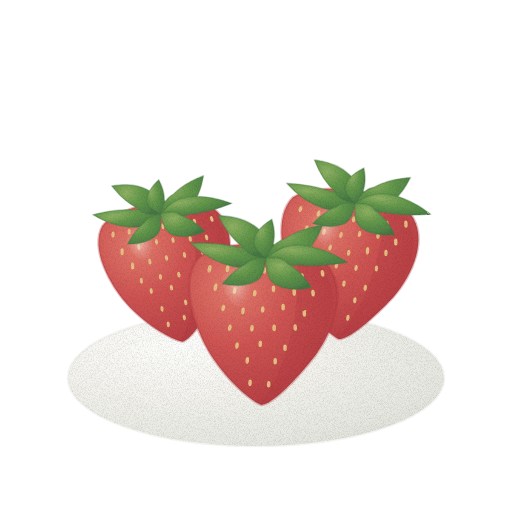
t = 0.00 s
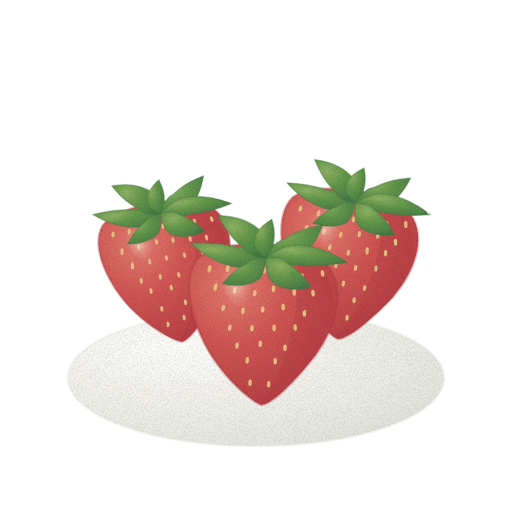
t = 1.43 s
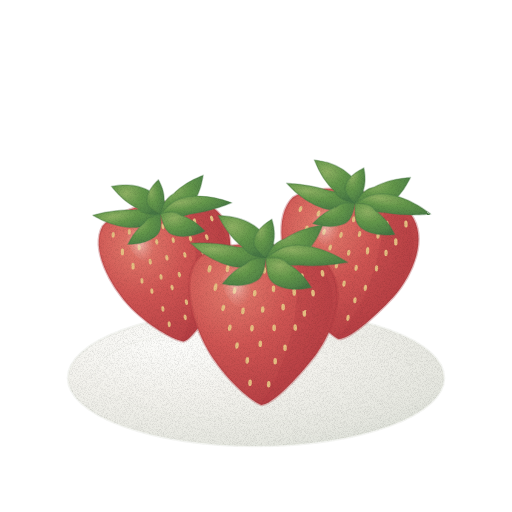
t = 2.85 s
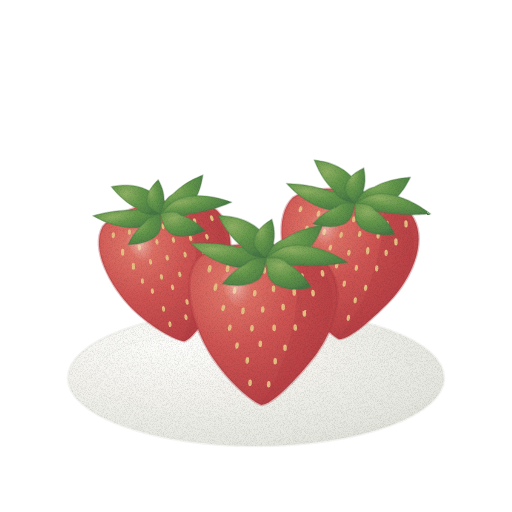
t = 3.80 s
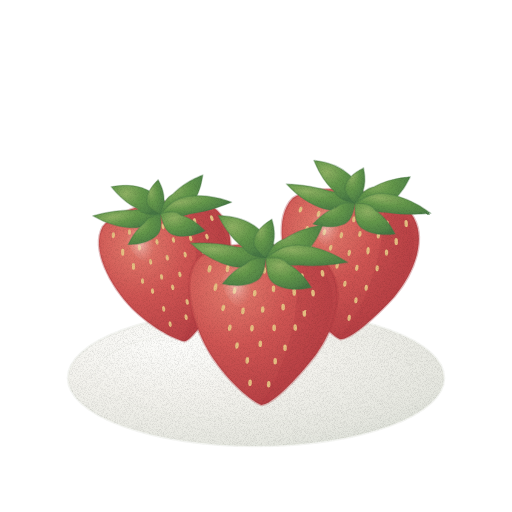
t = 4.75 s
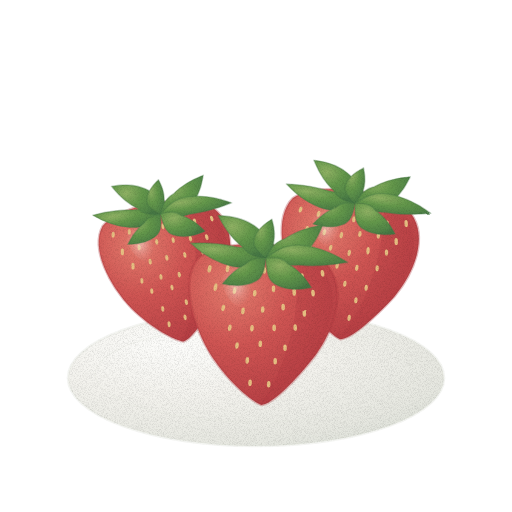
t = 6.18 s

The animated SVG that drew these frames (rendered in a browser with its animation timeline set to each time). Animation: 2 CSS @keyframes rules; one cycle of 7.60 s, repeats indefinitely.

<svg xmlns="http://www.w3.org/2000/svg" viewBox="0 0 512 512" role="img" aria-label="딸기(시설) — 움직임, 윤곽 없는 수채" data-asset="watercolor-strawberry-motion" data-food="strawberry" data-style="watercolor" data-variant="motion" stroke-linecap="round" stroke-linejoin="round"><title>딸기(시설)</title><desc>흰 접시에 꼭지를 위로 둔 빨간 둥근 원뿔 세 알, 펼쳐진 초록 꽃받침과 겉의 점 같은 씨.</desc><style>[data-asset="watercolor-strawberry-motion"] [data-part="left"]{transform-box:view-box;transform-origin:160.42857189205282px 214.19588431519531px;animation:watercolor-strawberry-motion-m0 7.6s cubic-bezier(.37,0,.63,1) -1.14s infinite}[data-asset="watercolor-strawberry-motion"] [data-part="right"]{transform-box:view-box;transform-origin:355.11870411410735px 203.34778828386868px;animation:watercolor-strawberry-motion-m1 7.6s cubic-bezier(.37,0,.63,1) -4.18s infinite}@keyframes watercolor-strawberry-motion-m0{0%,100%{rotate:0deg}25%{rotate:0.6deg}75%{rotate:-0.6deg}}@keyframes watercolor-strawberry-motion-m1{0%,100%{rotate:0deg}25%{rotate:-0.6deg}75%{rotate:0.6deg}}@media (prefers-reduced-motion:reduce){[data-asset="watercolor-strawberry-motion"] *{animation:none!important}}</style><defs><radialGradient id="watercolor-strawberry-motion-g-plate-soft" cx="0.3" cy="0.26" r="0.84"><stop offset="0" stop-color="#fdfdfb"/><stop offset="0.45" stop-color="#f3f2ed"/><stop offset="0.86" stop-color="#e7e8e1"/><stop offset="1" stop-color="#dfe2da"/></radialGradient><radialGradient id="watercolor-strawberry-motion-g-red-soft" cx="0.3" cy="0.26" r="0.84"><stop offset="0" stop-color="#e47d6e"/><stop offset="0.45" stop-color="#cf5553"/><stop offset="0.86" stop-color="#bb4347"/><stop offset="1" stop-color="#ae3840"/></radialGradient><clipPath id="watercolor-strawberry-motion-clip0"><path d="M-67 -52 C-85 -29 -70 16 -49 46 C-29 73 -6 89 3 92 C14 91 36 66 55 39 C73 11 83 -29 61 -52 C42 -72 -40 -76 -67 -52Z"/></clipPath><radialGradient id="watercolor-strawberry-motion-gloss"><stop stop-color="#fffdf9" stop-opacity=".85"/><stop offset=".6" stop-color="#fffdf9" stop-opacity=".25"/><stop offset="1" stop-color="#fffdf9" stop-opacity="0"/></radialGradient><radialGradient id="watercolor-strawberry-motion-g-green-soft" cx="0.3" cy="0.26" r="0.84"><stop offset="0" stop-color="#90b264"/><stop offset="0.45" stop-color="#64984b"/><stop offset="0.86" stop-color="#518447"/><stop offset="1" stop-color="#467744"/></radialGradient><clipPath id="watercolor-strawberry-motion-clip1"><path d="M-67 -52 C-85 -29 -70 16 -49 46 C-29 73 -6 89 3 92 C14 91 36 66 55 39 C73 11 83 -29 61 -52 C42 -72 -40 -76 -67 -52Z"/></clipPath><clipPath id="watercolor-strawberry-motion-clip2"><path d="M-67 -52 C-85 -29 -70 16 -49 46 C-29 73 -6 89 3 92 C14 91 36 66 55 39 C73 11 83 -29 61 -52 C42 -72 -40 -76 -67 -52Z"/></clipPath><filter id="watercolor-strawberry-motion-fx" filterUnits="userSpaceOnUse" x="0" y="0" width="512" height="512" color-interpolation-filters="sRGB"><feTurbulence type="fractalNoise" baseFrequency="0.05" numOctaves="2" seed="7" result="w"/><feDisplacementMap in="SourceGraphic" in2="w" scale="1.4" xChannelSelector="R" yChannelSelector="G" result="d"/><feTurbulence type="fractalNoise" baseFrequency="1.35" numOctaves="2" seed="3" result="n"/><feColorMatrix in="n" type="matrix" values="0 0 0 0 0 0 0 0 0 0 0 0 0 0 0 0.24 0 0 0 -0.101" result="na"/><feComposite in="na" in2="d" operator="in" result="g"/><feMerge><feMergeNode in="d"/><feMergeNode in="g"/></feMerge></filter></defs><g filter="url(#watercolor-strawberry-motion-fx)"><path d="M68 378 A188 68 0 1 0 444 378 A188 68 0 1 0 68 378Z" fill="url(#watercolor-strawberry-motion-g-plate-soft)" stroke="#dfe2da" stroke-width="2.6" stroke-opacity="0.32"/><path d="M95 374 A161 48 0 1 0 417 374 A161 48 0 1 0 95 374Z" fill="none" stroke="#dfe2da" stroke-width="0.7" opacity="0.38"/><g data-part="left"><g transform="translate(168 262) scale(0.88) rotate(-9)"><path d="M-67 -52 C-85 -29 -70 16 -49 46 C-29 73 -6 89 3 92 C14 91 36 66 55 39 C73 11 83 -29 61 -52 C42 -72 -40 -76 -67 -52Z" fill="url(#watercolor-strawberry-motion-g-red-soft)" stroke="#ae3840" stroke-width="2.6" stroke-opacity="0.32"/><g clip-path="url(#watercolor-strawberry-motion-clip0)"><path d="M30 -65 C87 -44 72 12 45 55 L3 91 Q43 20 30 -65Z" fill="#ae3840" opacity="0.3"/><path d="M-58.5 -40.6 A1.8 3.3 10.2 1 0 -54.9 -40 A1.8 3.3 10.2 1 0 -58.5 -40.6Z" fill="#e7bf82" opacity="1"/><path d="M-39.9 -40.9 A1.8 3.3 6.9 1 0 -36.3 -40.5 A1.8 3.3 6.9 1 0 -39.9 -40.9Z" fill="#e7bf82" opacity="1"/><path d="M-20.7 -37.8 A1.8 3.3 3.4 1 0 -17.1 -37.5 A1.8 3.3 3.4 1 0 -20.7 -37.8Z" fill="#e7bf82" opacity="1"/><path d="M-1.1 -40.9 A1.8 3.3 -0.1 1 0 2.5 -40.9 A1.8 3.3 -0.1 1 0 -1.1 -40.9Z" fill="#e7bf82" opacity="1"/><path d="M17 -38.2 A1.8 3.3 -3.4 1 0 20.5 -38.4 A1.8 3.3 -3.4 1 0 17 -38.2Z" fill="#e7bf82" opacity="1"/><path d="M35.3 -40.7 A1.8 3.3 -6.7 1 0 38.9 -41.2 A1.8 3.3 -6.7 1 0 35.3 -40.7Z" fill="#e7bf82" opacity="1"/><path d="M55 -40.6 A1.8 3.3 -10.2 1 0 58.6 -41.3 A1.8 3.3 -10.2 1 0 55 -40.6Z" fill="#e7bf82" opacity="1"/><path d="M-51.2 -19.8 A1.8 3.3 8.9 1 0 -47.7 -19.2 A1.8 3.3 8.9 1 0 -51.2 -19.8Z" fill="#e7bf82" opacity="1"/><path d="M-31.6 -21.8 A1.8 3.3 5.4 1 0 -28 -21.5 A1.8 3.3 5.4 1 0 -31.6 -21.8Z" fill="#e7bf82" opacity="1"/><path d="M-10.9 -24.7 A1.8 3.3 1.6 1 0 -7.3 -24.6 A1.8 3.3 1.6 1 0 -10.9 -24.7Z" fill="#e7bf82" opacity="1"/><path d="M7.9 -23.6 A1.8 3.3 -1.7 1 0 11.5 -23.7 A1.8 3.3 -1.7 1 0 7.9 -23.6Z" fill="#e7bf82" opacity="1"/><path d="M27.5 -22 A1.8 3.3 -5.3 1 0 31.1 -22.4 A1.8 3.3 -5.3 1 0 27.5 -22Z" fill="#e7bf82" opacity="1"/><path d="M46.1 -20.7 A1.8 3.3 -8.6 1 0 49.7 -21.3 A1.8 3.3 -8.6 1 0 46.1 -20.7Z" fill="#e7bf82" opacity="1"/><path d="M-41.8 -1.8 A1.8 3.3 7.2 1 0 -38.3 -1.4 A1.8 3.3 7.2 1 0 -41.8 -1.8Z" fill="#e7bf82" opacity="1"/><path d="M-21.8 -3.6 A1.8 3.3 3.6 1 0 -18.2 -3.4 A1.8 3.3 3.6 1 0 -21.8 -3.6Z" fill="#e7bf82" opacity="1"/><path d="M-2.4 -5 A1.8 3.3 0.1 1 0 1.2 -5 A1.8 3.3 0.1 1 0 -2.4 -5Z" fill="#e7bf82" opacity="1"/><path d="M18.3 -5 A1.8 3.3 -3.6 1 0 21.9 -5.2 A1.8 3.3 -3.6 1 0 18.3 -5Z" fill="#e7bf82" opacity="1"/><path d="M39.1 -4.2 A1.8 3.3 -7.4 1 0 42.7 -4.7 A1.8 3.3 -7.4 1 0 39.1 -4.2Z" fill="#e7bf82" opacity="1"/><path d="M-34.5 16.4 A1.8 3.3 5.9 1 0 -30.9 16.7 A1.8 3.3 5.9 1 0 -34.5 16.4Z" fill="#e7bf82" opacity="1"/><path d="M-12.4 15.5 A1.8 3.3 1.9 1 0 -8.8 15.6 A1.8 3.3 1.9 1 0 -12.4 15.5Z" fill="#e7bf82" opacity="1"/><path d="M8.6 16.2 A1.8 3.3 -1.9 1 0 12.2 16.1 A1.8 3.3 -1.9 1 0 8.6 16.2Z" fill="#e7bf82" opacity="1"/><path d="M31.5 16 A1.8 3.3 -6 1 0 35.1 15.6 A1.8 3.3 -6 1 0 31.5 16Z" fill="#e7bf82" opacity="1"/><path d="M-25.2 29.6 A1.8 3.3 4.2 1 0 -21.6 29.9 A1.8 3.3 4.2 1 0 -25.2 29.6Z" fill="#e7bf82" opacity="1"/><path d="M-1.9 29.4 A1.8 3.3 0 1 0 1.7 29.4 A1.8 3.3 0 1 0 -1.9 29.4Z" fill="#e7bf82" opacity="1"/><path d="M21 33.5 A1.8 3.3 -4.1 1 0 24.6 33.2 A1.8 3.3 -4.1 1 0 21 33.5Z" fill="#e7bf82" opacity="1"/><path d="M-16.1 51.6 A1.8 3.3 2.6 1 0 -12.5 51.8 A1.8 3.3 2.6 1 0 -16.1 51.6Z" fill="#e7bf82" opacity="1"/><path d="M11.6 48.4 A1.8 3.3 -2.4 1 0 15.2 48.2 A1.8 3.3 -2.4 1 0 11.6 48.4Z" fill="#e7bf82" opacity="1"/><path d="M-11.7 70 A1.8 3.3 1.8 1 0 -8.1 70.1 A1.8 3.3 1.8 1 0 -11.7 70Z" fill="#e7bf82" opacity="1"/><path d="M7.5 65.2 A1.8 3.3 -1.7 1 0 11.1 65.1 A1.8 3.3 -1.7 1 0 7.5 65.2Z" fill="#e7bf82" opacity="1"/><path d="M-39.7 -20.3 A13 24 -26 1 0 -16.3 -31.7 A13 24 -26 1 0 -39.7 -20.3Z" fill="url(#watercolor-strawberry-motion-gloss)" opacity="0.5"/></g><g data-part="left-calyx"><path d="M0 -55 C-15.4 -45 -23.4 -43.4 -32.5 -44.8 C-57.5 -49 -74.6 -65.1 -76 -66 C-74.6 -65.7 -54.6 -69.2 -29.7 -64.5 C-20.3 -64.8 -12.8 -63.2 0 -55Z" fill="url(#watercolor-strawberry-motion-g-green-soft)" stroke="#467744" stroke-width="1.6" stroke-opacity="0.32"/><path d="M0 -55 C-14.1 -55.9 -19.6 -59.2 -24.5 -65.4 C-41.7 -77.7 -49 -94.3 -50 -95 C-48.6 -94.8 -26.4 -96.8 -9.5 -84.1 C-3.4 -79.5 -0.3 -73.1 0 -55Z" fill="url(#watercolor-strawberry-motion-g-green-soft)" stroke="#467744" stroke-width="1.6" stroke-opacity="0.32"/><path d="M0 -55 C-11.4 -63.3 -13.6 -67.4 -13.1 -72.1 C-11.1 -84.9 3.3 -93.3 4 -94 C3.8 -93.3 9.1 -82.8 6.8 -70.1 C7.9 -65.2 6.9 -61.4 0 -55Z" fill="url(#watercolor-strawberry-motion-g-green-soft)" stroke="#467744" stroke-width="1.6" stroke-opacity="0.32"/><path d="M0 -55 C5.5 -68.2 10.5 -72.6 18.1 -75.4 C35.6 -88.2 54 -90.3 55 -91 C54.3 -89.7 49 -67.7 31.2 -55.3 C24.7 -50.9 17.6 -49.8 0 -55Z" fill="url(#watercolor-strawberry-motion-g-green-soft)" stroke="#467744" stroke-width="1.6" stroke-opacity="0.32"/><path d="M0 -55 C14.8 -67.2 23 -69.8 32.8 -69.8 C59.9 -69.1 80.4 -55.6 82 -55 C80.4 -55.1 59.9 -48.7 32.8 -49.8 C23 -48.2 14.8 -48.8 0 -55Z" fill="url(#watercolor-strawberry-motion-g-green-soft)" stroke="#467744" stroke-width="1.6" stroke-opacity="0.32"/><path d="M0 -55 C12.5 -57.2 17.6 -55.2 22.4 -50.4 C38.4 -42.5 46.1 -28.5 47 -28 C45.8 -27.9 26.2 -21.3 10.4 -29.6 C4.7 -32.7 1.5 -38 0 -55Z" fill="url(#watercolor-strawberry-motion-g-green-soft)" stroke="#467744" stroke-width="1.6" stroke-opacity="0.32"/><path d="M0 -55 C-0.8 -39.8 -3.5 -34.8 -8.6 -31.5 C-22.8 -22.8 -40.8 -27 -42 -27 C-41.1 -27.5 -34.1 -39.8 -19.7 -48.1 C-15.5 -52.8 -11 -55.2 0 -55Z" fill="url(#watercolor-strawberry-motion-g-green-soft)" stroke="#467744" stroke-width="1.6" stroke-opacity="0.32"/></g></g></g><g data-part="right"><g transform="translate(348 254) scale(0.93) rotate(8)"><path d="M-67 -52 C-85 -29 -70 16 -49 46 C-29 73 -6 89 3 92 C14 91 36 66 55 39 C73 11 83 -29 61 -52 C42 -72 -40 -76 -67 -52Z" fill="url(#watercolor-strawberry-motion-g-red-soft)" stroke="#ae3840" stroke-width="2.6" stroke-opacity="0.32"/><g clip-path="url(#watercolor-strawberry-motion-clip1)"><path d="M30 -65 C87 -44 72 12 45 55 L3 91 Q43 20 30 -65Z" fill="#ae3840" opacity="0.3"/><path d="M-59.1 -41 A1.8 3.3 10.3 1 0 -55.5 -40.4 A1.8 3.3 10.3 1 0 -59.1 -41Z" fill="#e7bf82" opacity="1"/><path d="M-39.3 -38.8 A1.8 3.3 6.8 1 0 -35.7 -38.4 A1.8 3.3 6.8 1 0 -39.3 -38.8Z" fill="#e7bf82" opacity="1"/><path d="M-21 -41.9 A1.8 3.3 3.4 1 0 -17.4 -41.7 A1.8 3.3 3.4 1 0 -21 -41.9Z" fill="#e7bf82" opacity="1"/><path d="M-0.9 -37.9 A1.8 3.3 -0.2 1 0 2.7 -37.9 A1.8 3.3 -0.2 1 0 -0.9 -37.9Z" fill="#e7bf82" opacity="1"/><path d="M17.2 -42 A1.8 3.3 -3.4 1 0 20.8 -42.3 A1.8 3.3 -3.4 1 0 17.2 -42Z" fill="#e7bf82" opacity="1"/><path d="M35.4 -37.2 A1.8 3.3 -6.7 1 0 38.9 -37.6 A1.8 3.3 -6.7 1 0 35.4 -37.2Z" fill="#e7bf82" opacity="1"/><path d="M55.5 -40.4 A1.8 3.3 -10.3 1 0 59 -41 A1.8 3.3 -10.3 1 0 55.5 -40.4Z" fill="#e7bf82" opacity="1"/><path d="M-49.6 -20.7 A1.8 3.3 8.6 1 0 -46.1 -20.1 A1.8 3.3 8.6 1 0 -49.6 -20.7Z" fill="#e7bf82" opacity="1"/><path d="M-30.5 -20 A1.8 3.3 5.2 1 0 -26.9 -19.7 A1.8 3.3 5.2 1 0 -30.5 -20Z" fill="#e7bf82" opacity="1"/><path d="M-12 -19.2 A1.8 3.3 1.8 1 0 -8.4 -19.1 A1.8 3.3 1.8 1 0 -12 -19.2Z" fill="#e7bf82" opacity="1"/><path d="M7.6 -22.9 A1.8 3.3 -1.7 1 0 11.2 -23.1 A1.8 3.3 -1.7 1 0 7.6 -22.9Z" fill="#e7bf82" opacity="1"/><path d="M27.5 -23.8 A1.8 3.3 -5.3 1 0 31.1 -24.1 A1.8 3.3 -5.3 1 0 27.5 -23.8Z" fill="#e7bf82" opacity="1"/><path d="M47.4 -19.8 A1.8 3.3 -8.8 1 0 50.9 -20.4 A1.8 3.3 -8.8 1 0 47.4 -19.8Z" fill="#e7bf82" opacity="1"/><path d="M-43.4 -1.9 A1.8 3.3 7.5 1 0 -39.8 -1.4 A1.8 3.3 7.5 1 0 -43.4 -1.9Z" fill="#e7bf82" opacity="1"/><path d="M-21.6 -4.4 A1.8 3.3 3.6 1 0 -18 -4.1 A1.8 3.3 3.6 1 0 -21.6 -4.4Z" fill="#e7bf82" opacity="1"/><path d="M-1.1 -1.4 A1.8 3.3 -0.1 1 0 2.5 -1.4 A1.8 3.3 -0.1 1 0 -1.1 -1.4Z" fill="#e7bf82" opacity="1"/><path d="M18.7 -6.3 A1.8 3.3 -3.7 1 0 22.2 -6.5 A1.8 3.3 -3.7 1 0 18.7 -6.3Z" fill="#e7bf82" opacity="1"/><path d="M38.6 -6.7 A1.8 3.3 -7.3 1 0 42.2 -7.2 A1.8 3.3 -7.3 1 0 38.6 -6.7Z" fill="#e7bf82" opacity="1"/><path d="M-34.6 12.6 A1.8 3.3 5.9 1 0 -31 12.9 A1.8 3.3 5.9 1 0 -34.6 12.6Z" fill="#e7bf82" opacity="1"/><path d="M-12.2 13.9 A1.8 3.3 1.9 1 0 -8.6 14 A1.8 3.3 1.9 1 0 -12.2 13.9Z" fill="#e7bf82" opacity="1"/><path d="M9.1 13.7 A1.8 3.3 -2 1 0 12.7 13.5 A1.8 3.3 -2 1 0 9.1 13.7Z" fill="#e7bf82" opacity="1"/><path d="M30.8 11.2 A1.8 3.3 -5.9 1 0 34.4 10.9 A1.8 3.3 -5.9 1 0 30.8 11.2Z" fill="#e7bf82" opacity="1"/><path d="M-26.2 34.6 A1.8 3.3 4.4 1 0 -22.6 34.9 A1.8 3.3 4.4 1 0 -26.2 34.6Z" fill="#e7bf82" opacity="1"/><path d="M-1.4 32.1 A1.8 3.3 -0.1 1 0 2.2 32.1 A1.8 3.3 -0.1 1 0 -1.4 32.1Z" fill="#e7bf82" opacity="1"/><path d="M21.9 33.6 A1.8 3.3 -4.3 1 0 25.5 33.3 A1.8 3.3 -4.3 1 0 21.9 33.6Z" fill="#e7bf82" opacity="1"/><path d="M-16.6 51.7 A1.8 3.3 2.7 1 0 -13.1 51.9 A1.8 3.3 2.7 1 0 -16.6 51.7Z" fill="#e7bf82" opacity="1"/><path d="M12.7 48.3 A1.8 3.3 -2.6 1 0 16.3 48.1 A1.8 3.3 -2.6 1 0 12.7 48.3Z" fill="#e7bf82" opacity="1"/><path d="M-12.1 69 A1.8 3.3 1.9 1 0 -8.5 69.1 A1.8 3.3 1.9 1 0 -12.1 69Z" fill="#e7bf82" opacity="1"/><path d="M8 68 A1.8 3.3 -1.8 1 0 11.6 67.9 A1.8 3.3 -1.8 1 0 8 68Z" fill="#e7bf82" opacity="1"/><path d="M-39.7 -20.3 A13 24 -26 1 0 -16.3 -31.7 A13 24 -26 1 0 -39.7 -20.3Z" fill="url(#watercolor-strawberry-motion-gloss)" opacity="0.5"/></g><g data-part="right-calyx"><path d="M0 -55 C-15.4 -45 -23.4 -43.4 -32.5 -44.8 C-57.5 -49 -74.6 -65.1 -76 -66 C-74.6 -65.7 -54.6 -69.2 -29.7 -64.5 C-20.3 -64.8 -12.8 -63.2 0 -55Z" fill="url(#watercolor-strawberry-motion-g-green-soft)" stroke="#467744" stroke-width="1.6" stroke-opacity="0.32"/><path d="M0 -55 C-14.1 -55.9 -19.6 -59.2 -24.5 -65.4 C-41.7 -77.7 -49 -94.3 -50 -95 C-48.6 -94.8 -26.4 -96.8 -9.5 -84.1 C-3.4 -79.5 -0.3 -73.1 0 -55Z" fill="url(#watercolor-strawberry-motion-g-green-soft)" stroke="#467744" stroke-width="1.6" stroke-opacity="0.32"/><path d="M0 -55 C-11.4 -63.3 -13.6 -67.4 -13.1 -72.1 C-11.1 -84.9 3.3 -93.3 4 -94 C3.8 -93.3 9.1 -82.8 6.8 -70.1 C7.9 -65.2 6.9 -61.4 0 -55Z" fill="url(#watercolor-strawberry-motion-g-green-soft)" stroke="#467744" stroke-width="1.6" stroke-opacity="0.32"/><path d="M0 -55 C5.5 -68.2 10.5 -72.6 18.1 -75.4 C35.6 -88.2 54 -90.3 55 -91 C54.3 -89.7 49 -67.7 31.2 -55.3 C24.7 -50.9 17.6 -49.8 0 -55Z" fill="url(#watercolor-strawberry-motion-g-green-soft)" stroke="#467744" stroke-width="1.6" stroke-opacity="0.32"/><path d="M0 -55 C14.8 -67.2 23 -69.8 32.8 -69.8 C59.9 -69.1 80.4 -55.6 82 -55 C80.4 -55.1 59.9 -48.7 32.8 -49.8 C23 -48.2 14.8 -48.8 0 -55Z" fill="url(#watercolor-strawberry-motion-g-green-soft)" stroke="#467744" stroke-width="1.6" stroke-opacity="0.32"/><path d="M0 -55 C12.5 -57.2 17.6 -55.2 22.4 -50.4 C38.4 -42.5 46.1 -28.5 47 -28 C45.8 -27.9 26.2 -21.3 10.4 -29.6 C4.7 -32.7 1.5 -38 0 -55Z" fill="url(#watercolor-strawberry-motion-g-green-soft)" stroke="#467744" stroke-width="1.6" stroke-opacity="0.32"/><path d="M0 -55 C-0.8 -39.8 -3.5 -34.8 -8.6 -31.5 C-22.8 -22.8 -40.8 -27 -42 -27 C-41.1 -27.5 -34.1 -39.8 -19.7 -48.1 C-15.5 -52.8 -11 -55.2 0 -55Z" fill="url(#watercolor-strawberry-motion-g-green-soft)" stroke="#467744" stroke-width="1.6" stroke-opacity="0.32"/></g></g></g><g data-part="front"><g transform="translate(263 313) scale(1) rotate(3)"><path d="M-67 -52 C-85 -29 -70 16 -49 46 C-29 73 -6 89 3 92 C14 91 36 66 55 39 C73 11 83 -29 61 -52 C42 -72 -40 -76 -67 -52Z" fill="url(#watercolor-strawberry-motion-g-red-soft)" stroke="#ae3840" stroke-width="2.6" stroke-opacity="0.32"/><g clip-path="url(#watercolor-strawberry-motion-clip2)"><path d="M30 -65 C87 -44 72 12 45 55 L3 91 Q43 20 30 -65Z" fill="#ae3840" opacity="0.3"/><path d="M-57.4 -41.7 A1.8 3.3 10 1 0 -53.9 -41 A1.8 3.3 10 1 0 -57.4 -41.7Z" fill="#e7bf82" opacity="1"/><path d="M-39.4 -42.9 A1.8 3.3 6.8 1 0 -35.9 -42.4 A1.8 3.3 6.8 1 0 -39.4 -42.9Z" fill="#e7bf82" opacity="1"/><path d="M-21.5 -38.6 A1.8 3.3 3.5 1 0 -17.9 -38.4 A1.8 3.3 3.5 1 0 -21.5 -38.6Z" fill="#e7bf82" opacity="1"/><path d="M-2.7 -42.6 A1.8 3.3 0.2 1 0 0.9 -42.6 A1.8 3.3 0.2 1 0 -2.7 -42.6Z" fill="#e7bf82" opacity="1"/><path d="M17.8 -41.8 A1.8 3.3 -3.5 1 0 21.4 -42 A1.8 3.3 -3.5 1 0 17.8 -41.8Z" fill="#e7bf82" opacity="1"/><path d="M35.5 -37.7 A1.8 3.3 -6.7 1 0 39 -38.1 A1.8 3.3 -6.7 1 0 35.5 -37.7Z" fill="#e7bf82" opacity="1"/><path d="M55.6 -42.3 A1.8 3.3 -10.3 1 0 59.2 -43 A1.8 3.3 -10.3 1 0 55.6 -42.3Z" fill="#e7bf82" opacity="1"/><path d="M-50.5 -23.6 A1.8 3.3 8.8 1 0 -47 -23.1 A1.8 3.3 8.8 1 0 -50.5 -23.6Z" fill="#e7bf82" opacity="1"/><path d="M-31.3 -21 A1.8 3.3 5.3 1 0 -27.7 -20.7 A1.8 3.3 5.3 1 0 -31.3 -21Z" fill="#e7bf82" opacity="1"/><path d="M-11.1 -19.4 A1.8 3.3 1.7 1 0 -7.5 -19.3 A1.8 3.3 1.7 1 0 -11.1 -19.4Z" fill="#e7bf82" opacity="1"/><path d="M7.4 -24.6 A1.8 3.3 -1.7 1 0 11 -24.7 A1.8 3.3 -1.7 1 0 7.4 -24.6Z" fill="#e7bf82" opacity="1"/><path d="M28.3 -22.5 A1.8 3.3 -5.4 1 0 31.8 -22.8 A1.8 3.3 -5.4 1 0 28.3 -22.5Z" fill="#e7bf82" opacity="1"/><path d="M47.1 -22.2 A1.8 3.3 -8.8 1 0 50.7 -22.7 A1.8 3.3 -8.8 1 0 47.1 -22.2Z" fill="#e7bf82" opacity="1"/><path d="M-41.8 -3.2 A1.8 3.3 7.2 1 0 -38.2 -2.7 A1.8 3.3 7.2 1 0 -41.8 -3.2Z" fill="#e7bf82" opacity="1"/><path d="M-21.9 -1.2 A1.8 3.3 3.6 1 0 -18.3 -0.9 A1.8 3.3 3.6 1 0 -21.9 -1.2Z" fill="#e7bf82" opacity="1"/><path d="M-2.3 -3.5 A1.8 3.3 0.1 1 0 1.3 -3.5 A1.8 3.3 0.1 1 0 -2.3 -3.5Z" fill="#e7bf82" opacity="1"/><path d="M18 -6.8 A1.8 3.3 -3.6 1 0 21.6 -7 A1.8 3.3 -3.6 1 0 18 -6.8Z" fill="#e7bf82" opacity="1"/><path d="M39.5 -1.6 A1.8 3.3 -7.4 1 0 43.1 -2.1 A1.8 3.3 -7.4 1 0 39.5 -1.6Z" fill="#e7bf82" opacity="1"/><path d="M-34.2 16.3 A1.8 3.3 5.8 1 0 -30.6 16.6 A1.8 3.3 5.8 1 0 -34.2 16.3Z" fill="#e7bf82" opacity="1"/><path d="M-12 15.7 A1.8 3.3 1.8 1 0 -8.4 15.8 A1.8 3.3 1.8 1 0 -12 15.7Z" fill="#e7bf82" opacity="1"/><path d="M10.1 14.3 A1.8 3.3 -2.1 1 0 13.7 14.2 A1.8 3.3 -2.1 1 0 10.1 14.3Z" fill="#e7bf82" opacity="1"/><path d="M31.1 13 A1.8 3.3 -5.9 1 0 34.7 12.6 A1.8 3.3 -5.9 1 0 31.1 13Z" fill="#e7bf82" opacity="1"/><path d="M-26.1 33.6 A1.8 3.3 4.4 1 0 -22.5 33.9 A1.8 3.3 4.4 1 0 -26.1 33.6Z" fill="#e7bf82" opacity="1"/><path d="M-2.9 30.9 A1.8 3.3 0.2 1 0 0.7 30.9 A1.8 3.3 0.2 1 0 -2.9 30.9Z" fill="#e7bf82" opacity="1"/><path d="M22 33.6 A1.8 3.3 -4.3 1 0 25.6 33.4 A1.8 3.3 -4.3 1 0 22 33.6Z" fill="#e7bf82" opacity="1"/><path d="M-15 48.1 A1.8 3.3 2.4 1 0 -11.4 48.2 A1.8 3.3 2.4 1 0 -15 48.1Z" fill="#e7bf82" opacity="1"/><path d="M12.9 47.7 A1.8 3.3 -2.7 1 0 16.5 47.5 A1.8 3.3 -2.7 1 0 12.9 47.7Z" fill="#e7bf82" opacity="1"/><path d="M-11.1 70.3 A1.8 3.3 1.7 1 0 -7.5 70.4 A1.8 3.3 1.7 1 0 -11.1 70.3Z" fill="#e7bf82" opacity="1"/><path d="M7.6 70.9 A1.8 3.3 -1.7 1 0 11.2 70.8 A1.8 3.3 -1.7 1 0 7.6 70.9Z" fill="#e7bf82" opacity="1"/><path d="M-39.7 -20.3 A13 24 -26 1 0 -16.3 -31.7 A13 24 -26 1 0 -39.7 -20.3Z" fill="url(#watercolor-strawberry-motion-gloss)" opacity="0.5"/></g><g data-part="front-calyx"><path d="M0 -55 C-15.4 -45 -23.4 -43.4 -32.5 -44.8 C-57.5 -49 -74.6 -65.1 -76 -66 C-74.6 -65.7 -54.6 -69.2 -29.7 -64.5 C-20.3 -64.8 -12.8 -63.2 0 -55Z" fill="url(#watercolor-strawberry-motion-g-green-soft)" stroke="#467744" stroke-width="1.6" stroke-opacity="0.32"/><path d="M0 -55 C-14.1 -55.9 -19.6 -59.2 -24.5 -65.4 C-41.7 -77.7 -49 -94.3 -50 -95 C-48.6 -94.8 -26.4 -96.8 -9.5 -84.1 C-3.4 -79.5 -0.3 -73.1 0 -55Z" fill="url(#watercolor-strawberry-motion-g-green-soft)" stroke="#467744" stroke-width="1.6" stroke-opacity="0.32"/><path d="M0 -55 C-11.4 -63.3 -13.6 -67.4 -13.1 -72.1 C-11.1 -84.9 3.3 -93.3 4 -94 C3.8 -93.3 9.1 -82.8 6.8 -70.1 C7.9 -65.2 6.9 -61.4 0 -55Z" fill="url(#watercolor-strawberry-motion-g-green-soft)" stroke="#467744" stroke-width="1.6" stroke-opacity="0.32"/><path d="M0 -55 C5.5 -68.2 10.5 -72.6 18.1 -75.4 C35.6 -88.2 54 -90.3 55 -91 C54.3 -89.7 49 -67.7 31.2 -55.3 C24.7 -50.9 17.6 -49.8 0 -55Z" fill="url(#watercolor-strawberry-motion-g-green-soft)" stroke="#467744" stroke-width="1.6" stroke-opacity="0.32"/><path d="M0 -55 C14.8 -67.2 23 -69.8 32.8 -69.8 C59.9 -69.1 80.4 -55.6 82 -55 C80.4 -55.1 59.9 -48.7 32.8 -49.8 C23 -48.2 14.8 -48.8 0 -55Z" fill="url(#watercolor-strawberry-motion-g-green-soft)" stroke="#467744" stroke-width="1.6" stroke-opacity="0.32"/><path d="M0 -55 C12.5 -57.2 17.6 -55.2 22.4 -50.4 C38.4 -42.5 46.1 -28.5 47 -28 C45.8 -27.9 26.2 -21.3 10.4 -29.6 C4.7 -32.7 1.5 -38 0 -55Z" fill="url(#watercolor-strawberry-motion-g-green-soft)" stroke="#467744" stroke-width="1.6" stroke-opacity="0.32"/><path d="M0 -55 C-0.8 -39.8 -3.5 -34.8 -8.6 -31.5 C-22.8 -22.8 -40.8 -27 -42 -27 C-41.1 -27.5 -34.1 -39.8 -19.7 -48.1 C-15.5 -52.8 -11 -55.2 0 -55Z" fill="url(#watercolor-strawberry-motion-g-green-soft)" stroke="#467744" stroke-width="1.6" stroke-opacity="0.32"/></g></g></g></g></svg>
